Run: headless pygame with SDL's dummy video driver; simulated clock (each Clock.tick advances the game by its frame time, no real sleeping); random seed 0; keys injected as events and as key.get_pressed() state; mouse plan: one left click at the window centre at the start of phase 2, then a move to the lower-right quarter at the start of phase 3.
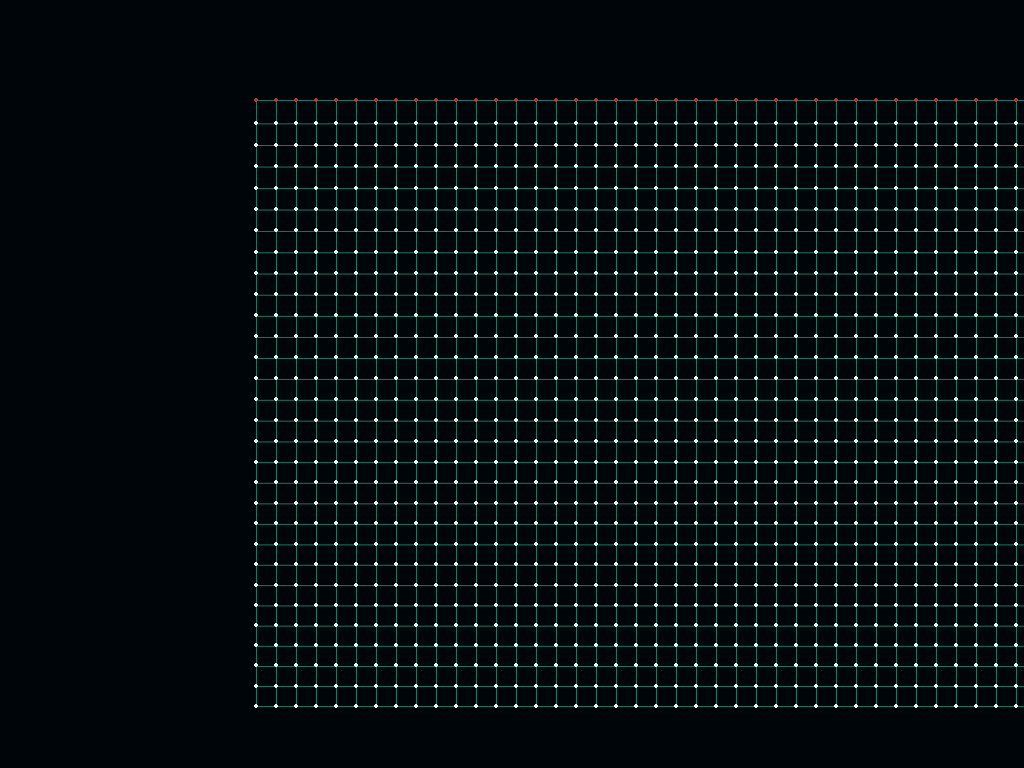
Frame 1 of 4 · flips 1–60 · no input
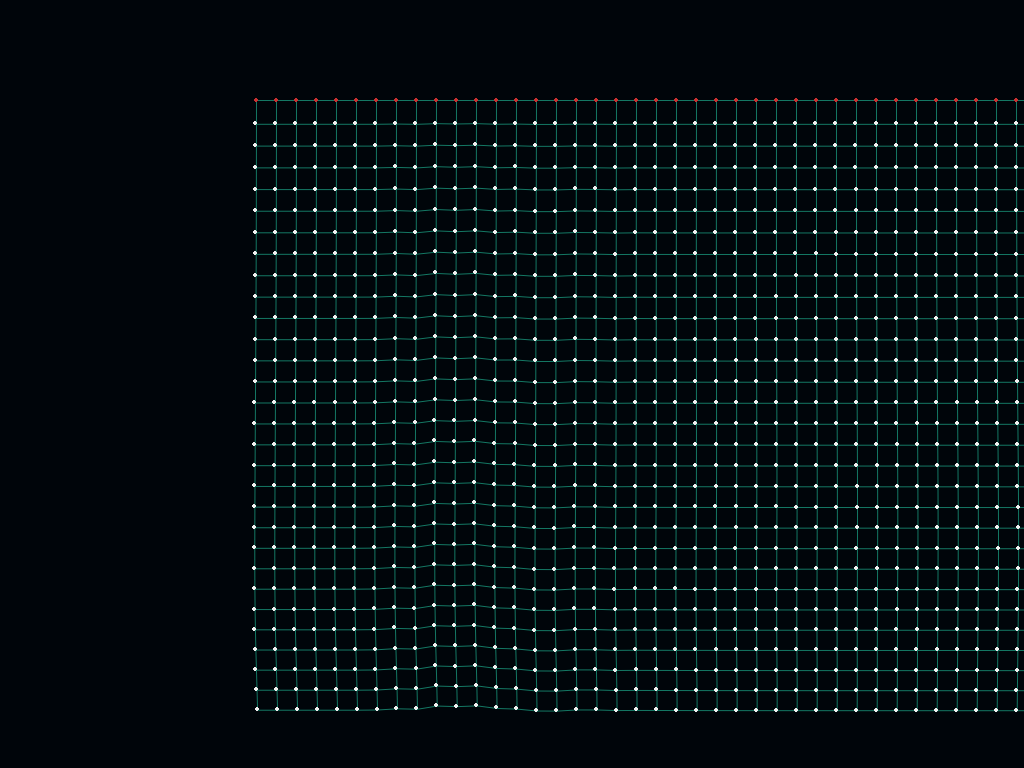
Frame 2 of 4 · flips 61–180 · clicked the window centre · tapped SPACE, RETURN · held RIGHT (→), D
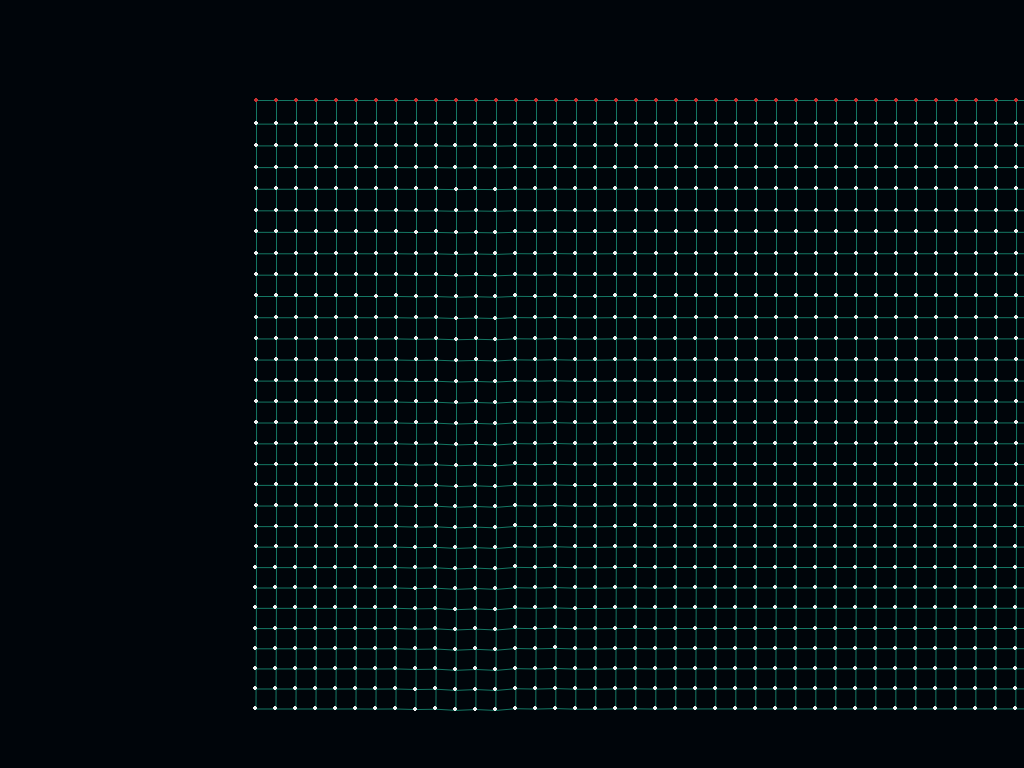
Frame 3 of 4 · flips 181–300 · moved the mouse to the lower-right quarter · held DOWN (↓), S
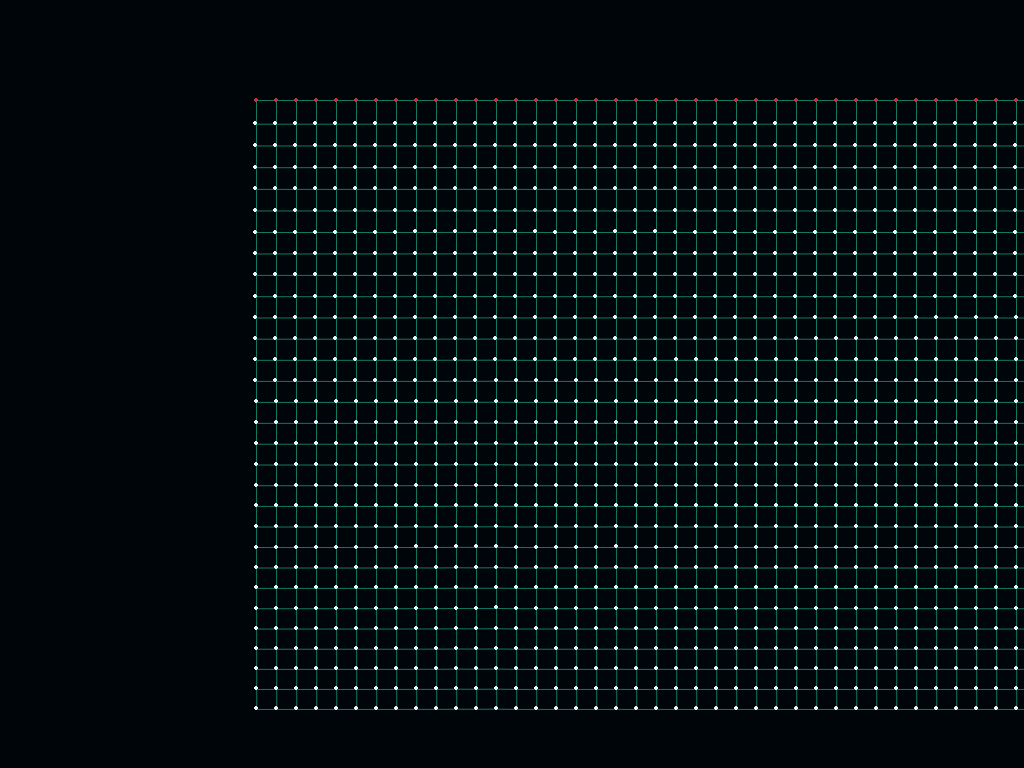
Frame 4 of 4 · flips 301–420 · held LEFT (←), A, UP (↑), W

The pygame program that drew these frames:

import pygame, math, sys

pygame.init()
s = pygame.display.set_mode((0,0), pygame.FULLSCREEN)
W, H, clock = s.get_width(), s.get_height(), pygame.time.Clock()

# particles: [x, y, old_x, old_y, pinned]
P = [[x*20+W/4, y*20+100, x*20+W/4, y*20+100, y==0] for y in range(30) for x in range(50)]
# springs between neighbors (i,i+1) and (i,i+50)
S = [[i, i+1, 20] for i in range(len(P)) if (i+1)%50] + [[i, i+50, 20] for i in range(len(P)-50)]

running = True
while running:
    for e in pygame.event.get():
        if e.type == pygame.QUIT:
            running = False
        if e.type == pygame.KEYDOWN and e.key == pygame.K_ESCAPE:
            running = False

    s.fill((0, 5, 10))
    mx, my = pygame.mouse.get_pos()
    md = pygame.mouse.get_pressed()

    # verlet integration
    for p in P:
        if not p[4]:
            if md[0] and math.hypot(p[0]-mx, p[1]-my) < 30:
                p[0], p[1] = mx, my
            vx = (p[0]-p[2]) * 0.99
            vy = (p[1]-p[3]) * 0.99
            p[2], p[3] = p[0], p[1]
            p[0] += max(-20, min(20, vx))
            p[1] += max(-20, min(20, vy)) + 0.4

    # constraint relaxation
    for _ in range(6):
        for sk in S:
            p1, p2 = P[sk[0]], P[sk[1]]
            dx, dy = p2[0]-p1[0], p2[1]-p1[1]
            d = math.hypot(dx, dy) or 0.1
            target = sk[2]
            diff = (d - target) / d * 0.5
            if not p1[4]:
                p1[0] += dx * diff
                p1[1] += dy * diff
            if not p2[4]:
                p2[0] -= dx * diff
                p2[1] -= dy * diff

    # draw springs and particles
    for sk in S:
        p1, p2 = P[sk[0]], P[sk[1]]
        pygame.draw.aaline(s, (20, 120, 100), (p1[0], p1[1]), (p2[0], p2[1]))
    for p in P:
        color = (200, 50, 50) if p[4] else (240,240,240)
        pygame.draw.circle(s, color, (int(p[0]), int(p[1])), 2)

    pygame.display.flip()
    clock.tick(60)

pygame.quit()
sys.exit()
        
